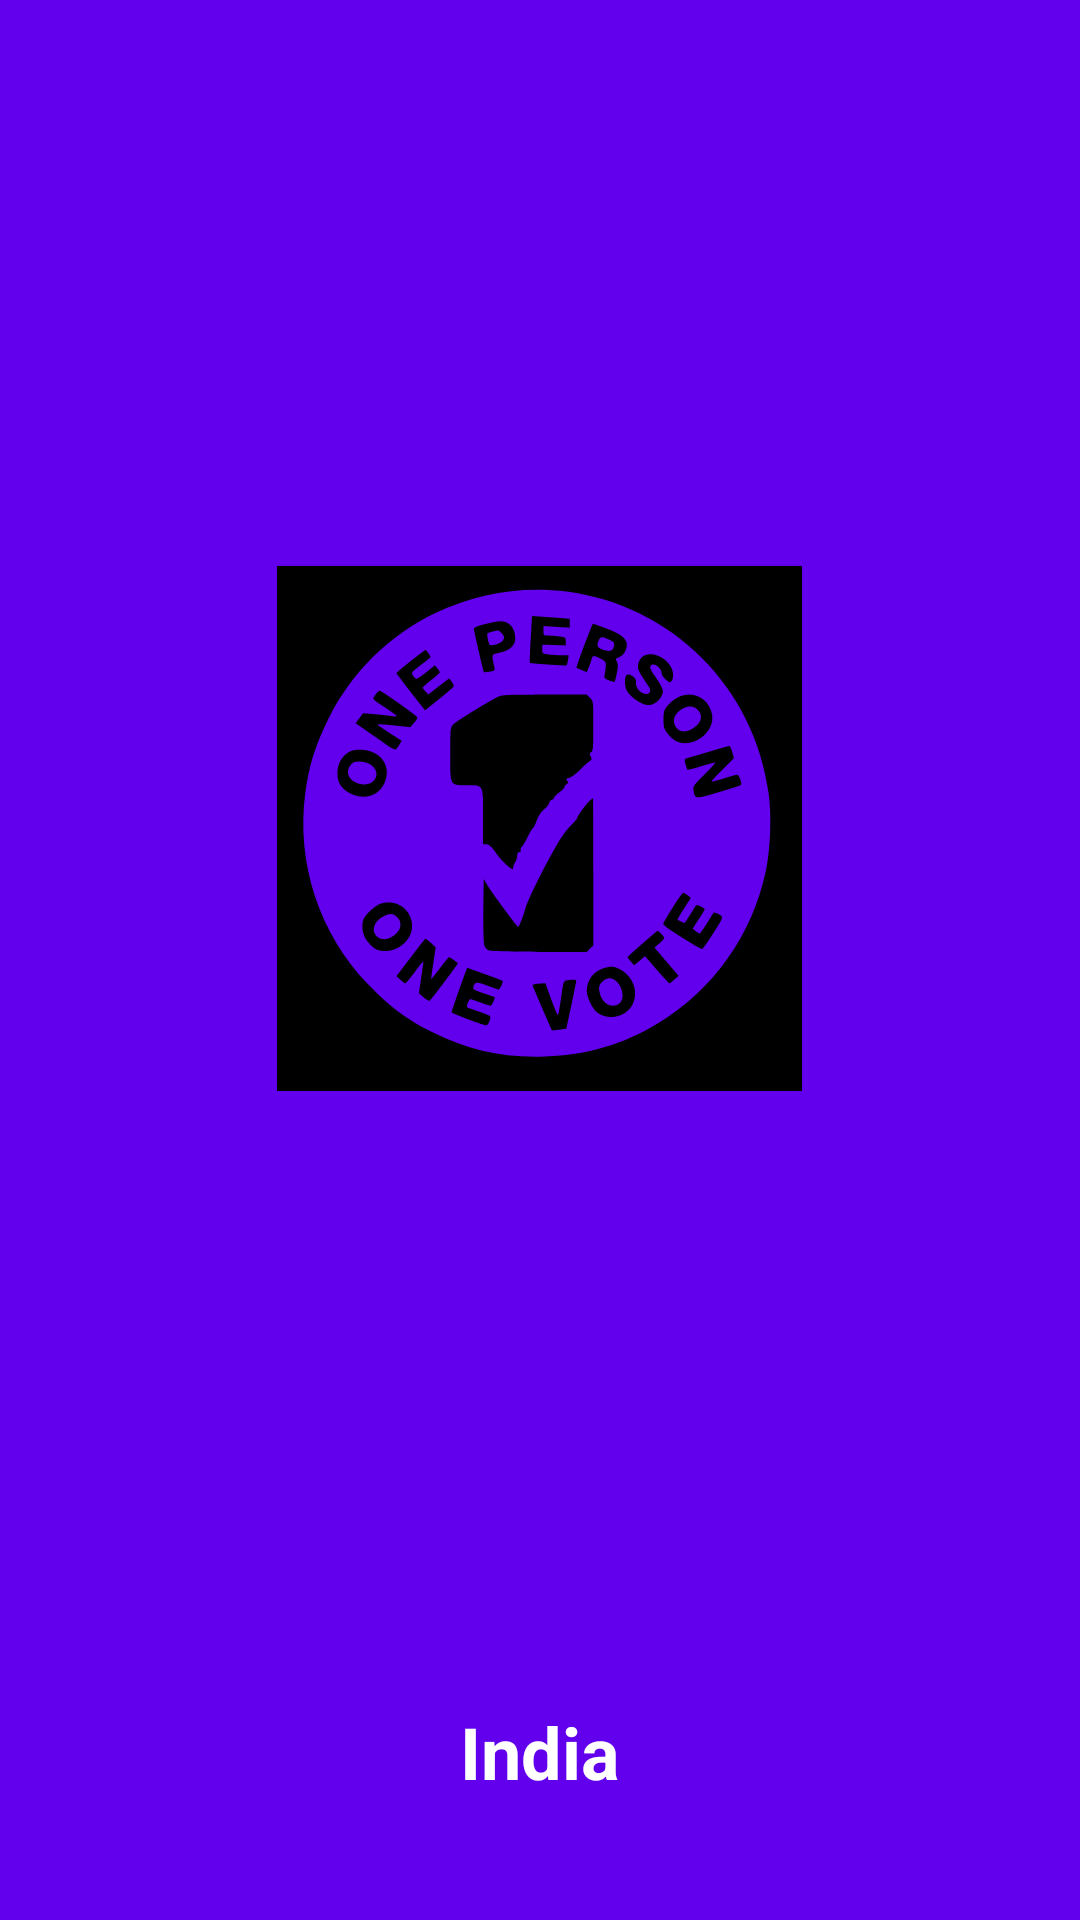

Android layout source for this screen:
<!-- AndroidManifest.xml: application theme Theme.OneVote -->
<!-- res/layout/activity_splash.xml -->
<?xml version="1.0" encoding="utf-8"?>
<androidx.constraintlayout.widget.ConstraintLayout xmlns:android="http://schemas.android.com/apk/res/android"
    xmlns:app="http://schemas.android.com/apk/res-auto"
    xmlns:tools="http://schemas.android.com/tools"
    android:layout_width="match_parent"
    android:layout_height="match_parent"
    android:background="@color/purple_500"
    tools:context=".SplashActivity">

    <ImageView
        android:id="@+id/imageView2"
        android:layout_width="198dp"
        android:layout_height="175dp"
        app:layout_constraintBottom_toBottomOf="parent"
        app:layout_constraintEnd_toEndOf="parent"
        app:layout_constraintHorizontal_bias="0.497"
        app:layout_constraintStart_toStartOf="parent"
        app:layout_constraintTop_toTopOf="parent"
        app:layout_constraintVertical_bias="0.406"
        android:src="@drawable/opov" />

    <TextView
        android:id="@+id/textView2"
        android:layout_width="wrap_content"
        android:layout_height="wrap_content"
        android:layout_marginBottom="40dp"
        android:text="India"
        android:textColor="@color/white"
        android:textSize="24sp"
        android:textStyle="bold"
        app:layout_constraintBottom_toBottomOf="parent"
        app:layout_constraintEnd_toEndOf="parent"
        app:layout_constraintStart_toStartOf="parent" />
</androidx.constraintlayout.widget.ConstraintLayout>
<!-- resources referenced by this layout -->
<resources>
  <color name="purple_500">#FF6200EE</color>
  <color name="white">#FFFFFFFF</color>
  <!-- drawable opov: vector/xml drawable (drawable, 9844 chars, omitted) -->
  <style name="Theme.OneVote" parent="Theme.AppCompat.Light.DarkActionBar">
          
          <item name="colorPrimary">@color/purple_500</item>
          <item name="colorPrimaryDark">@color/purple_700</item>
          <item name="colorAccent">@color/teal_200</item>
          
      </style>
  <color name="purple_700">#FF3700B3</color>
  <color name="teal_200">#FF03DAC5</color>
</resources>
